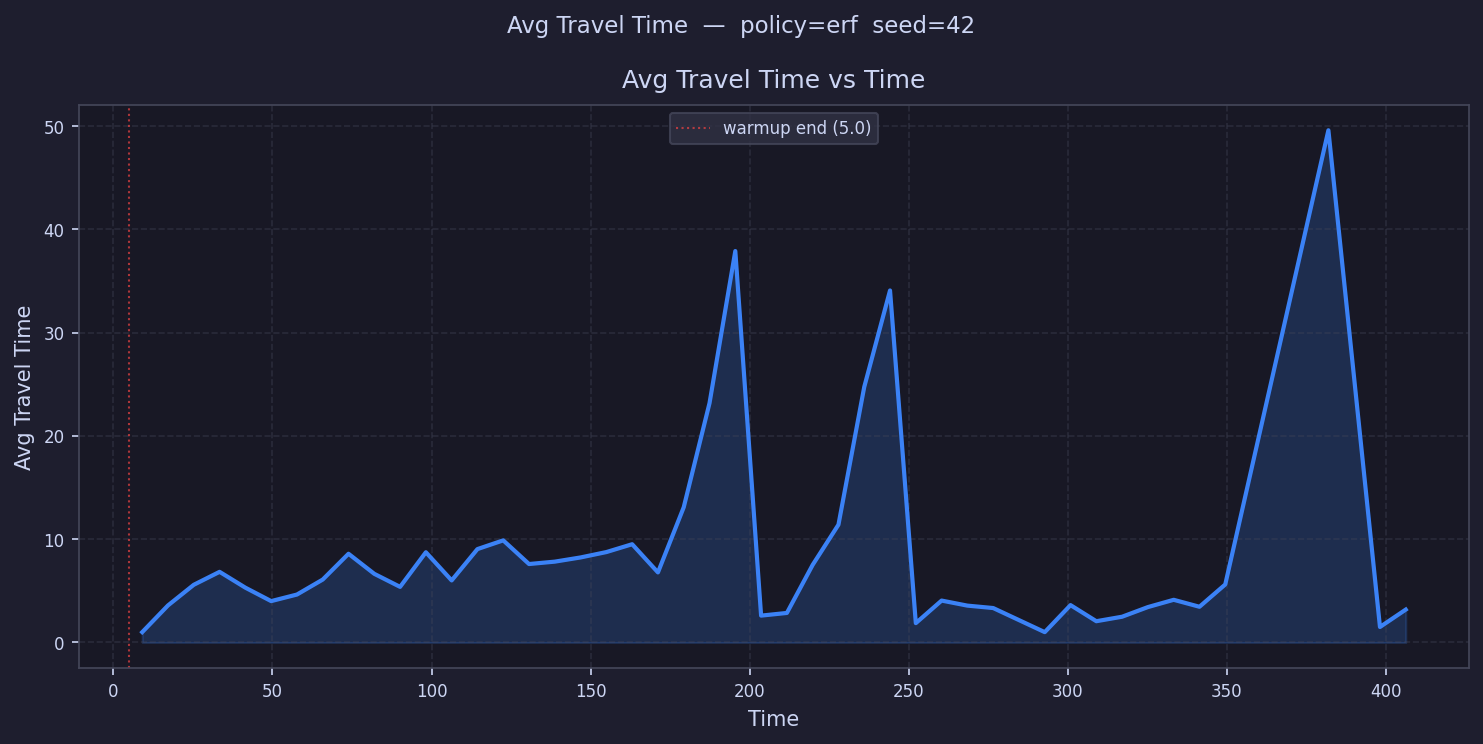

Source data for this figure (header and first rows):
time, avg_travel_time
9.053, 1.0
17.16, 3.588
25.27, 5.586
33.37, 6.838
41.48, 5.306
49.59, 4.005
57.7, 4.64
65.8, 6.091
73.91, 8.588
82.02, 6.646
90.12, 5.383
98.23, 8.735
106.3, 6.007
114.4, 9.041
122.6, 9.885
130.7, 7.594
138.8, 7.826
146.9, 8.231
155, 8.752
163.1, 9.512
171.2, 6.782
179.3, 13.09
187.4, 23.17
195.5, 37.89
203.6, 2.6
211.7, 2.859
219.8, 7.513
227.9, 11.4
236, 24.74
244.2, 34.08
252.3, 1.874
260.4, 4.057
268.5, 3.568
276.6, 3.333
284.7, 
292.8, 1.0
300.9, 3.617
309, 2.058
317.1, 2.493
325.2, 3.426
333.3, 4.131
341.4, 3.457
349.5, 5.617
357.7, 
365.8, 
373.9, 
382, 49.59
390.1, 
398.2, 1.5
406.3, 3.184
